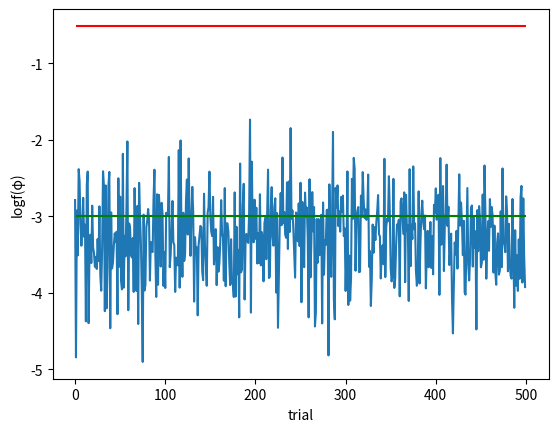

Source code (Python):
import numpy as np
import matplotlib.pyplot as plt
import scipy.stats
import random
import math

X6=[[0.3792867335276325, 1.950488939292105], [0.12836889952507655, 0.20422533212852556], [0.489839037603313, 1.0273893483232186], [2.335239047338269, 2.511976341084248], [1.3055910883453483, 2.637418599488819], [2.9759270608282127, 0.07360707763577042], [1.330170795446663, 1.0778910731277673], [1.2100331530385762, 0.6106031429272996], [0.5709854814314912, 2.6092288209158254], [1.1097074958185458, 2.011440897921088], [1.9132724540760757, 1.203330056366217], [0.6482589481773727, 2.8543958151486577], [2.825262683728557, 0.8930673855843748], [2.075748714827975, 2.839466302721716], [2.6076559478388375, 2.1927193749081915], [1.464884193220323, 1.5249772140336393], [0.9052726934361649, 1.9970141000243289], [0.5617283790619311, 1.1748829956169933], [2.9802233404979397, 1.2824176965655991], [2.998508951911826, 2.1119687394629825], [2.8250395472042946, 2.982804664611138], [0.2806847789120289, 2.431655871357795], [1.7245952111918592, 2.3166104208351617], [0.16081087645167588, 0.14508724965147393], [0.5160095277486658, 1.3812410548991672], [1.4742473505336864, 2.051746673773112], [2.5543864162375267, 2.304326182639277], [1.323556787893661, 1.1926374540175682], [2.0793921344001975, 0.8567381201411894]]

X6=[[1.5139235171749965, 2.3671040321985957], [2.8455477079235707, 0.6093582344416864], [2.1357172411851146, 0.7003372026200755], [0.11530635518683878, 2.8955613093597927], [0.2360680324918702, 0.47072544290537854], [1.361902039516922, 1.2737102183060829], [1.557142955977553, 0.5464503636251492], [0.10851869888707558, 1.7300772893377137], [0.24241053822927927, 0.05917149298866799], [3.07058826981213, 1.0659060513117604], [2.2737569764272987, 2.2802006967531296], [1.60664407703972, 2.7251295133339966], [2.6763352353249488, 2.108389599860413], [1.0897474042036641, 2.9062854477467295], [1.9582434366341033, 1.9461375286433922], [2.0549805530975838, 2.6477832295804253], [2.466608429694391, 2.6072578889153917], [1.3687892233689056, 0.5711301235010718], [0.15874081550130692, 1.6340660588240505], [0.6100819855431119, 1.9264965332750463]]


Xopt=[0.6778141,0.6200708,0.7086080,0.7454694,0.6404197
,0.5947815
,0.6140332
,0.7615782
,0.7916968
,0.6655731
,0.5157943
, 0.5480846
, 0.7199825
, 0.7436936
, 0.7557857
, 0.7310834
, 0.7176381
, 0.7121444
, 0.2568846
, 0.8056544
, 0.6289476
, 0.7079516
, 0.7955864
, 0.4681896
, 0.7076288
, 0.6482895
, 0.7099390
, 0.7679365
, 0.7081029
, 0.6980523
, 0.7175349
, 0.6404663
, 0.7978994
, 0.6947298
, 0.7516676
, 0.8171450
, 0.7367751
, 0.8287710
, 0.4949641
, 0.6525753]

Xopt=[0.18432171
 , 0.31725565
 , 0.79632922
 , 0.81164443
 , 0.47883381
 , 0.19536589
 , 0.40457973
 , 0.50463822
 , 0.58310061
, 0.48496572
, 0.64553830
, 0.21541638
, 0.47943749
, 0.41939318
, 0.52233836
, 0.56858192
, 0.72510623
, 0.67537542
, 0.75743111
, 0.66729364
, 0.47193002
, 0.73289932
, 0.43598724
, 0.57258313
, 0.42533295
, 0.51871007
, 0.22052689
, 0.60248602
, 0.33834092
, 0.38339733
, 0.61493419
, 0.29001503
, 0.73117374
, 0.74379436
, 0.47649928
, 0.69038702
, 0.08047325
, 0.59866841
, 0.33147147
, 0.30344232]

m=40
lis=[i for i in range(m)]
"""
lam_num_list=[]
for i in range(100):
    lam_num=sorted(random.sample(lis,len(X6)))
    if not lam_num in lam_num_list:
        lam_num_list.append(lam_num)
    if len(lam_num_list)==50:
        break
"""

#print(lam_num_list)

def K(x,y,lam):
    vec=0.0
    #print("sssssssssssss")
    for i in range(m):
        vec+= lam[i]/(1.0-lam[i]) * 4/(np.pi)**2  * math.sin((i+1)*x[0])*math.sin((i+1)*x[1])  * math.sin((i+1)*y[0])*math.sin((i+1)*y[1])
    #print("vec=",vec)
    return vec

def Phi(lam,phi):
    A=np.ones((len(phi),len(phi)))
    for x1 in range(len(phi)):
        for x2 in range(len(phi)):
            #print(phi[x1])
            #print(lam)
            #print("dede")
            #print(K(phi[x1],phi[x2],lam))
            A[x1][x2]=K(phi[x1],phi[x2],lam)
    print(A)
    #print(math.log(np.linalg.det(A).real))
    return np.linalg.det(A)

def log1(lam):
    vv=0
    for i in lis:
        vv+=math.log(1-lam[i])
    return vv

lamda=[0.2,0.3,0.5,0.7,0.8]

lamlist=[]
for i in range(500):
    lam=[]
    for i in range(m):
        lam.append(lamda[np.random.randint(0,len(lamda))])
    if not lam in lamlist:
        lamlist.append(lam)
print(lamlist)

#lamの組み合わせと、lam_numの組み合わせを決定した。全部の尤度を計算する。
#真の値
print("--------------")
L=[]
for LL in range(20):
    L.append(0.7)
for LL in range(20):
    L.append(0.3)
KKK=Phi(L,X6)
print("det(K')=",KKK)
fff=log1(L)+math.log(KKK)
print("lamda=",L)
print("logf(phi)=",fff)
efff=math.e**fff
print("f(phi)=",efff)
print("--------------")

print("--------------")
KKKopt=Phi(Xopt,X6)
print("logdet(K')=",math.log(KKKopt))
fffopt=log1(Xopt)+math.log(KKKopt)
print("log1(X)=",log1(Xopt))
print("lamda=",Xopt)
print("logf(phi)=",fffopt)
efffopt=math.e**fffopt
print("f(phi)=",efffopt)
print("--------------")


flist=[]
for i in range(len(lamlist)):
    KK=Phi(lamlist[i],X6)
    print("det(K')=",KK)
    if not KK < 0.001:
        f=log1(lamlist[i])+math.log(KK)
        print("lamda=",lamlist[i])
        print("logf(phi)=",f)
        ff=math.e**f
        print("f(phi)=",ff)
        flist.append(f)

print(flist)
print("max=",max(flist))
print("lamda on max=",lamlist[flist.index(max(flist))])

#plt.figure(figsize=(10, 10), dpi=50)
#for i in range(len(lamlist)):
plt.plot(range(len(flist)),flist)
plt.hlines([fff],1,len(flist),"green",label="true value")
plt.hlines([fffopt],1,len(flist),"red",label="estimated value")
plt.xlabel("trial")
plt.ylabel("logf(φ)")
plt.show()
print("logf===",fff)
